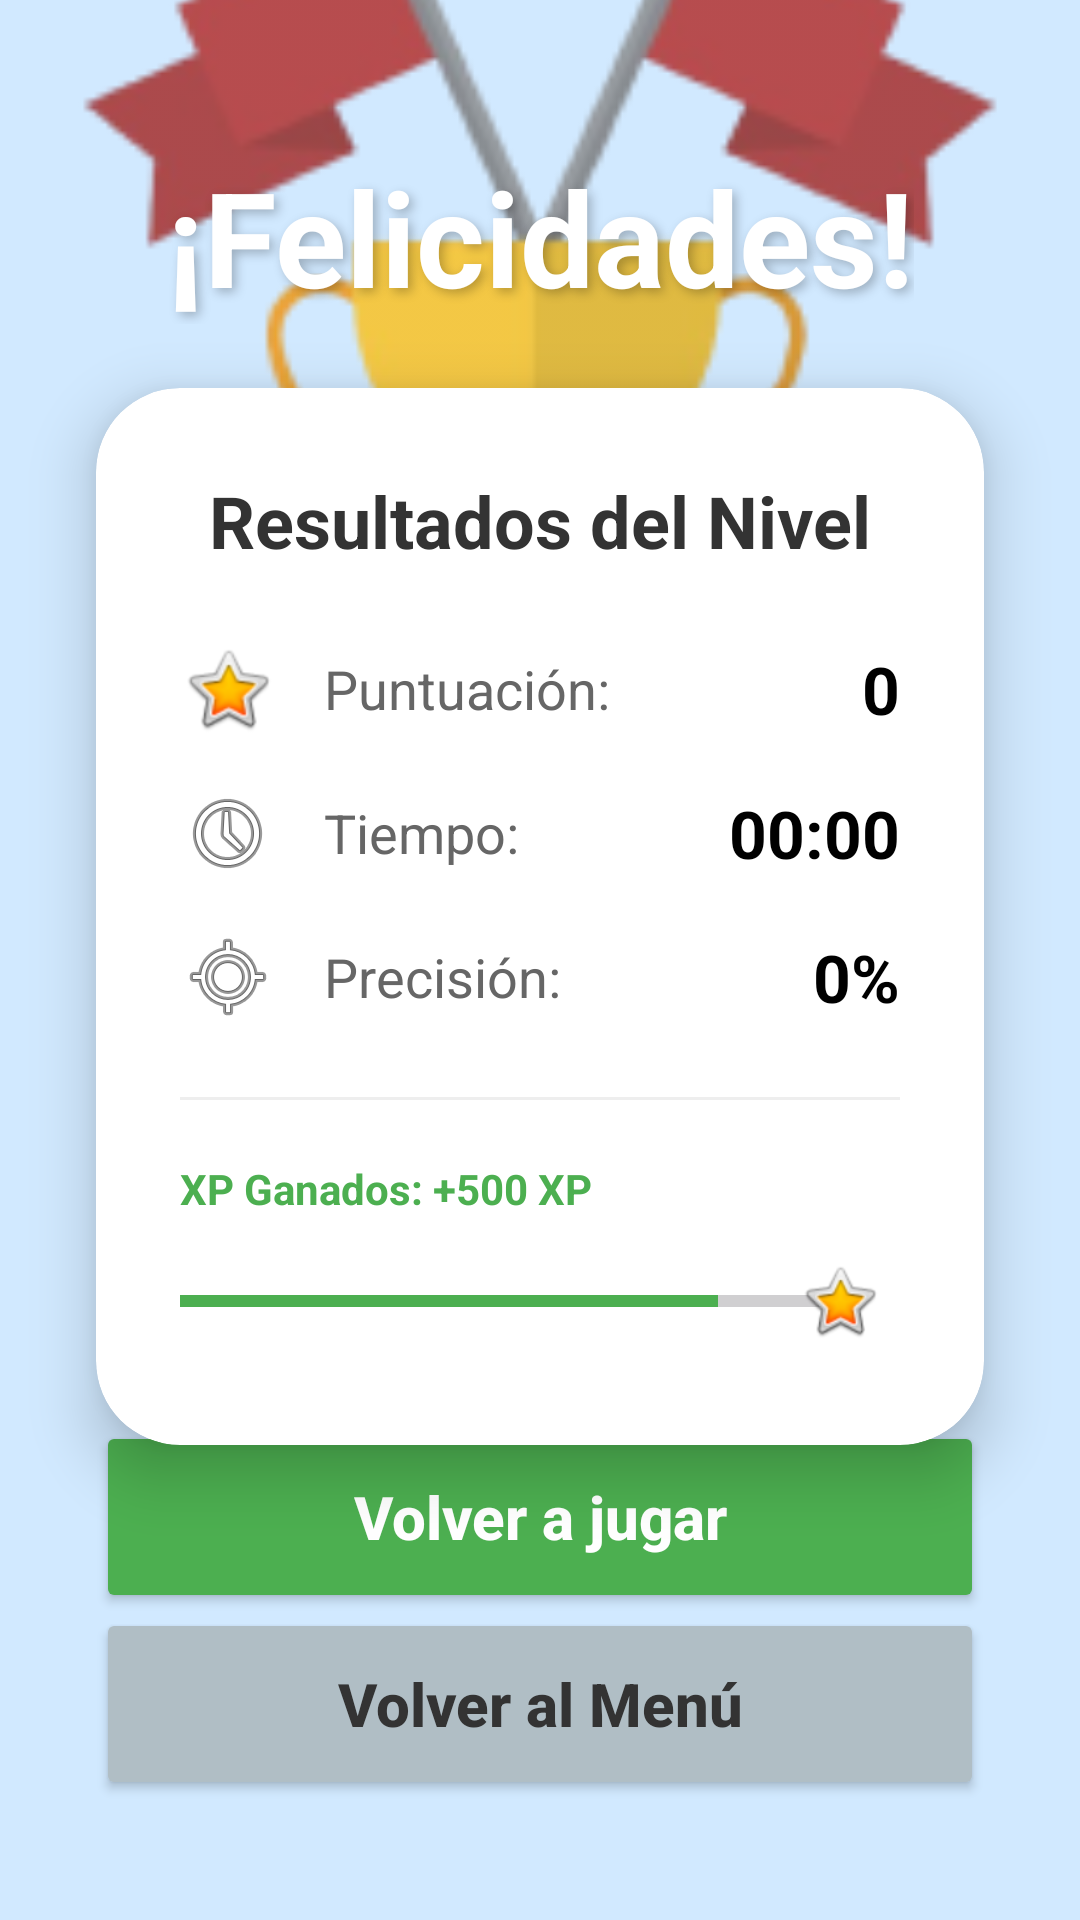

The Android layout XML behind this screen, and the referenced resources:
<!-- AndroidManifest.xml: application theme Theme.FlagFlash -->
<!-- res/layout/activity_victoria_ind.xml -->
<?xml version="1.0" encoding="utf-8"?>
<androidx.constraintlayout.widget.ConstraintLayout xmlns:android="http://schemas.android.com/apk/res/android"
    xmlns:app="http://schemas.android.com/apk/res-auto"
    xmlns:tools="http://schemas.android.com/tools"
    android:layout_width="match_parent"
    android:layout_height="match_parent"
    android:background="#D1E9FF">

    
    <ImageView
        android:id="@+id/confetti"
        android:layout_width="match_parent"
        android:layout_height="250dp"
        android:scaleType="centerCrop"
        android:src="@drawable/win"
        android:alpha="0.8"
        app:layout_constraintTop_toTopOf="parent" />

    <TextView
        android:id="@+id/winnerText"
        android:layout_width="wrap_content"
        android:layout_height="wrap_content"
        android:text="¡Felicidades!"
        android:textColor="#FFFFFF"
        android:textSize="44sp"
        android:textStyle="bold"
        android:shadowColor="#40000000"
        android:shadowDx="4"
        android:shadowDy="4"
        android:shadowRadius="8"
        app:layout_constraintBottom_toTopOf="@+id/resultsCard"
        app:layout_constraintEnd_toEndOf="parent"
        app:layout_constraintStart_toStartOf="parent"
        app:layout_constraintTop_toTopOf="parent"
        app:layout_constraintVertical_bias="0.7" />

    <androidx.cardview.widget.CardView
        android:id="@+id/resultsCard"
        android:layout_width="0dp"
        android:layout_height="wrap_content"
        android:layout_marginStart="32dp"
        android:layout_marginEnd="32dp"
        app:cardCornerRadius="28dp"
        app:cardElevation="12dp"
        app:layout_constraintBottom_toBottomOf="parent"
        app:layout_constraintEnd_toEndOf="parent"
        app:layout_constraintStart_toStartOf="parent"
        app:layout_constraintTop_toTopOf="parent"
        app:layout_constraintVertical_bias="0.45">

        <LinearLayout
            android:layout_width="match_parent"
            android:layout_height="wrap_content"
            android:orientation="vertical"
            android:padding="28dp">

            <TextView
                android:layout_width="wrap_content"
                android:layout_height="wrap_content"
                android:layout_gravity="center"
                android:layout_marginBottom="24dp"
                android:text="Resultados del Nivel"
                android:textColor="#333333"
                android:textSize="24sp"
                android:textStyle="bold" />

            
            <LinearLayout
                android:layout_width="match_parent"
                android:layout_height="wrap_content"
                android:gravity="center_vertical"
                android:layout_marginBottom="16dp"
                android:orientation="horizontal">
                <ImageView
                    android:layout_width="32dp"
                    android:layout_height="32dp"
                    android:src="@android:drawable/btn_star_big_on" />
                <TextView
                    android:layout_width="0dp"
                    android:layout_height="wrap_content"
                    android:layout_weight="1"
                    android:layout_marginStart="16dp"
                    android:text="Puntuación:"
                    android:textColor="#666666"
                    android:textSize="18sp" />
                <TextView
                    android:id="@+id/puntos"
                    android:layout_width="wrap_content"
                    android:layout_height="wrap_content"
                    android:text="0"
                    android:textColor="#000000"
                    android:textSize="22sp"
                    android:textStyle="bold" />
            </LinearLayout>

            
            <LinearLayout
                android:layout_width="match_parent"
                android:layout_height="wrap_content"
                android:gravity="center_vertical"
                android:layout_marginBottom="16dp"
                android:orientation="horizontal">
                <ImageView
                    android:layout_width="32dp"
                    android:layout_height="32dp"
                    android:src="@android:drawable/ic_menu_recent_history" />
                <TextView
                    android:layout_width="0dp"
                    android:layout_height="wrap_content"
                    android:layout_weight="1"
                    android:layout_marginStart="16dp"
                    android:text="Tiempo:"
                    android:textColor="#666666"
                    android:textSize="18sp" />
                <TextView
                    android:id="@+id/tvTiempo"
                    android:layout_width="wrap_content"
                    android:layout_height="wrap_content"
                    android:text="00:00"
                    android:textColor="#000000"
                    android:textSize="22sp"
                    android:textStyle="bold" />
            </LinearLayout>

            
            <LinearLayout
                android:layout_width="match_parent"
                android:layout_height="wrap_content"
                android:gravity="center_vertical"
                android:layout_marginBottom="24dp"
                android:orientation="horizontal">
                <ImageView
                    android:layout_width="32dp"
                    android:layout_height="32dp"
                    android:src="@android:drawable/ic_menu_mylocation" />
                <TextView
                    android:layout_width="0dp"
                    android:layout_height="wrap_content"
                    android:layout_weight="1"
                    android:layout_marginStart="16dp"
                    android:text="Precisión:"
                    android:textColor="#666666"
                    android:textSize="18sp" />
                <TextView
                    android:id="@+id/tvPrecision"
                    android:layout_width="wrap_content"
                    android:layout_height="wrap_content"
                    android:text="0%"
                    android:textColor="#000000"
                    android:textSize="22sp"
                    android:textStyle="bold" />
            </LinearLayout>

            <View
                android:layout_width="match_parent"
                android:layout_height="1dp"
                android:background="#EEEEEE"
                android:layout_marginBottom="20dp" />

            <TextView
                android:id="@+id/experiencia"
                android:layout_width="wrap_content"
                android:layout_height="wrap_content"
                android:text="XP Ganados: +500 XP"
                android:textColor="#4CAF50"
                android:textStyle="bold"
                android:layout_marginBottom="8dp" />

            <FrameLayout
                android:layout_width="match_parent"
                android:layout_height="wrap_content">
                <ProgressBar
                    android:id="@+id/xpProgressBar"
                    style="@style/Widget.AppCompat.ProgressBar.Horizontal"
                    android:layout_width="match_parent"
                    android:layout_height="24dp"
                    android:progress="80"
                    android:progressTint="#4CAF50"
                    android:layout_gravity="center_vertical"
                    android:layout_marginEnd="16dp"/>
                
                <ImageView
                    android:id="@+id/starBadge"
                    android:layout_width="40dp"
                    android:layout_height="40dp"
                    android:layout_gravity="end|center_vertical"
                    android:src="@android:drawable/btn_star_big_on"
                    android:background="@drawable/rounded_corners"
                    android:backgroundTint="#FFD700"
                    android:padding="6dp" />
            </FrameLayout>

        </LinearLayout>
    </androidx.cardview.widget.CardView>

    <Button
        android:id="@+id/playAgainButton"
        android:layout_width="0dp"
        android:layout_height="64dp"
        android:layout_marginStart="32dp"
        android:layout_marginEnd="32dp"
        android:backgroundTint="#4CAF50"
        android:text="Volver a jugar"
        android:textAllCaps="false"
        android:textColor="#FFFFFF"
        android:textSize="20sp"
        android:textStyle="bold"
        app:cornerRadius="16dp"
        app:layout_constraintBottom_toTopOf="@+id/backToMainButton"
        app:layout_constraintEnd_toEndOf="parent"
        app:layout_constraintStart_toStartOf="parent"
        app:layout_constraintTop_toBottomOf="@+id/resultsCard"
        app:layout_constraintVertical_bias="0.85" />

    <Button
        android:id="@+id/backToMainButton"
        android:layout_width="0dp"
        android:layout_height="64dp"
        android:layout_marginStart="32dp"
        android:layout_marginEnd="32dp"
        android:layout_marginBottom="40dp"
        android:backgroundTint="#B0BEC5"
        android:text="Volver al Menú"
        android:textAllCaps="false"
        android:textColor="#333333"
        android:textSize="20sp"
        android:textStyle="bold"
        app:cornerRadius="16dp"
        app:layout_constraintBottom_toBottomOf="parent"
        app:layout_constraintEnd_toEndOf="parent"
        app:layout_constraintStart_toStartOf="parent" />

</androidx.constraintlayout.widget.ConstraintLayout>
<!-- resources referenced by this layout -->
<resources>
  <!-- drawable win: png bitmap (drawable, 16583 bytes) -->
  <style name="Theme.FlagFlash" parent="Base.Theme.FlagFlash" />
  <style name="Base.Theme.FlagFlash" parent="Theme.Material3.Light.NoActionBar">
          
          <item name="colorPrimary">@color/backgroundButton</item>
          <item name="colorPrimaryVariant">@color/backgroundButton</item>
          <item name="colorOnPrimary">@color/white</item>
          <item name="android:statusBarColor">@color/backgroundButton</item>
      </style>
  <color name="backgroundButton">#2E8DFF</color>
  <color name="white">#FFFFFFFF</color>
</resources>
